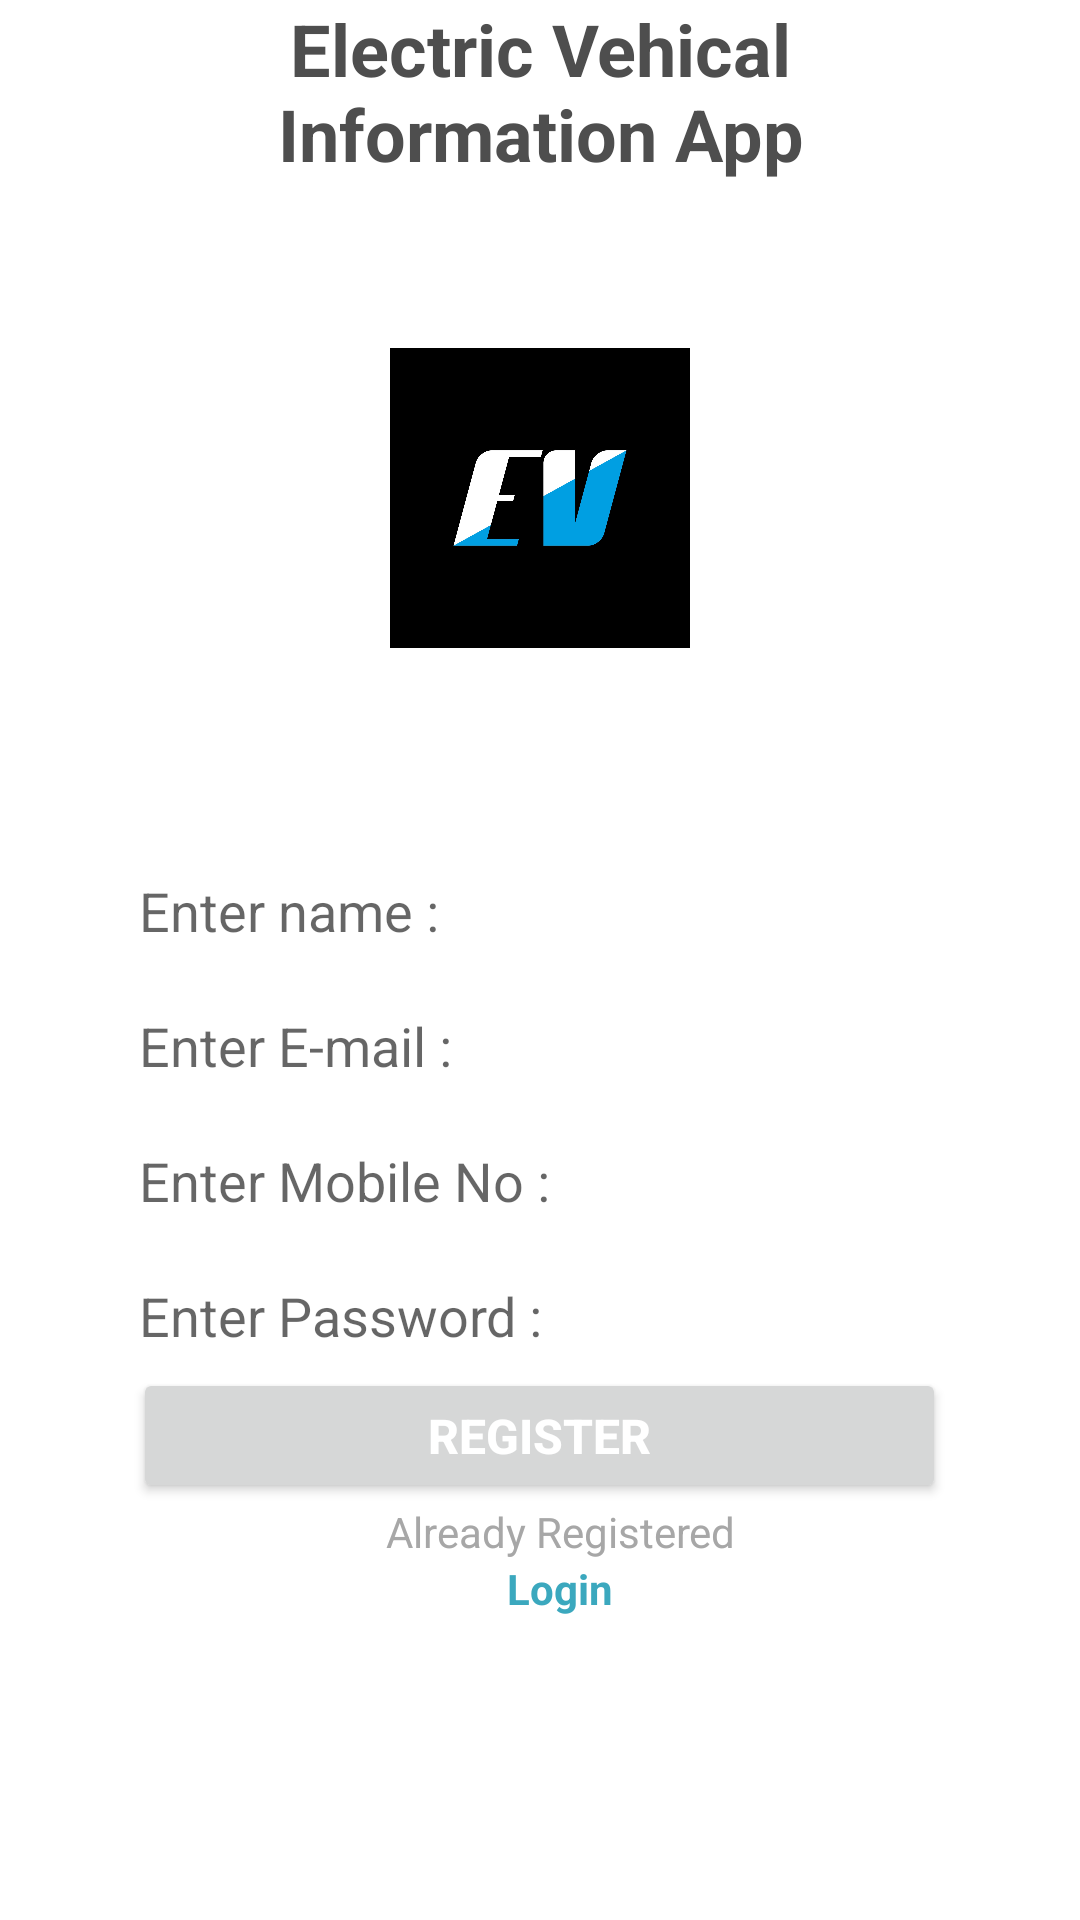

This screen was rendered from an Android layout file. Write that file and the resources it references.
<!-- AndroidManifest.xml: application theme Theme.ElectricalVehicalInformation -->
<!-- res/layout/activity_register_screen.xml -->
<?xml version="1.0" encoding="utf-8"?>
<LinearLayout
    xmlns:android="http://schemas.android.com/apk/res/android"
    xmlns:app="http://schemas.android.com/apk/res-auto"
    xmlns:tools="http://schemas.android.com/tools"
    android:layout_width="match_parent"
    android:layout_height="match_parent"
    android:background="@drawable/background"
    android:orientation="vertical"
    tools:context=".RegisterScreen">

    <TextView
        android:id="@+id/textView7"
        android:layout_width="200dp"
        android:layout_height="66dp"
        android:layout_gravity="center"
        android:text="Electric Vehical Information App"
        android:textAlignment="center"
        android:textColor="#4E4E4E"
        android:textSize="24sp"
        android:textStyle="normal|bold" />

    <ImageView

        android:layout_width="100dp"
        android:layout_height="100dp"
        android:layout_gravity="center"
        android:layout_marginTop="50dp"
        android:src="@drawable/evlogo" />

    <LinearLayout
        android:layout_width="match_parent"
        android:layout_height="wrap_content"
        android:orientation="vertical"
        android:layout_marginTop="70dp"
        android:gravity="center">

        <EditText
            android:id="@+id/edt_name"
            android:layout_width="277dp"
            android:layout_height="35dp"
            android:background="@drawable/boarder"
            android:hint="Enter name :"
            android:padding="5dp"
            tools:ignore="MissingConstraints" />

        <EditText
            android:id="@+id/edt_mail"
            android:layout_width="277dp"
            android:layout_height="35dp"
            android:layout_marginTop="10dp"
            android:background="@drawable/boarder"
            android:hint="Enter E-mail :"
            android:inputType="textEmailAddress"
            android:padding="5dp"
            tools:ignore="MissingConstraints" />

        <EditText
            android:id="@+id/edt_phone"
            android:layout_width="277dp"
            android:layout_height="35dp"
            android:layout_marginTop="10dp"
            android:background="@drawable/boarder"
            android:hint="Enter Mobile No :"
            android:inputType="number"
            android:maxLength="10"
            android:padding="5dp"
            tools:ignore="MissingConstraints" />

        <EditText
            android:id="@+id/edtpassword"
            android:layout_width="277dp"
            android:layout_height="35dp"
            android:padding="5dp"
            android:inputType="textPassword"
            android:layout_marginTop="10dp"
            android:hint="Enter Password :"
            android:background="@drawable/boarder"/>

        <Button
            android:id="@+id/button4"
            android:layout_width="271dp"
            android:layout_height="45dp"
            android:text="REGISTER"
            android:textAlignment="center"
            android:textColor="#FFFFFF"
            android:textSize="16sp"
            android:textStyle="bold"
            app:layout_constraintBottom_toBottomOf="parent"
            app:layout_constraintEnd_toEndOf="parent"
            app:layout_constraintStart_toStartOf="parent"
            app:layout_constraintTop_toTopOf="parent" />

        <TextView
            android:id="@+id/textView6"
            android:layout_width="match_parent"
            android:layout_height="wrap_content"
            android:layout_marginStart="7dp"
            android:gravity="center"
            android:text="Already Registered"
            android:textColor="#A7A7A7"
            android:textSize="14dp"
            app:layout_constraintEnd_toEndOf="parent"
            app:layout_constraintStart_toEndOf="@+id/textView4"
            app:layout_constraintTop_toBottomOf="@+id/button4" />

        <TextView
            android:id="@+id/login"
            android:layout_width="135dp"
            android:layout_height="wrap_content"
            android:layout_marginStart="7dp"
            android:text="Login"
            android:gravity="center"
            android:textColor="#3BA8BE"
            android:textSize="14dp"
            android:textStyle="bold"
            app:layout_constraintEnd_toEndOf="parent"
            app:layout_constraintStart_toEndOf="@+id/textView4"
            app:layout_constraintTop_toBottomOf="@+id/button4" />

    </LinearLayout>







    
    
    
    
    
    
    
    
    
    
    
    
    

</LinearLayout>
<!-- resources referenced by this layout -->
<resources>
  <!-- drawable evlogo: png bitmap (drawable, 92048 bytes) -->
  <style name="Theme.ElectricalVehicalInformation" parent="Theme.MaterialComponents.DayNight.DarkActionBar">
          
          <item name="colorPrimary">@color/purple_500</item>
          <item name="colorPrimaryVariant">@color/purple_700</item>
          <item name="colorOnPrimary">@color/white</item>
          
          <item name="colorSecondary">@color/teal_200</item>
          <item name="colorSecondaryVariant">@color/teal_700</item>
          <item name="colorOnSecondary">@color/black</item>
          
          <item name="android:statusBarColor">?attr/colorPrimaryVariant</item>
          
      </style>
  <color name="purple_500">#00BCD4</color>
  <color name="purple_700">#00BCD4</color>
  <color name="white">#FFFFFFFF</color>
  <color name="teal_200">#00BCD4</color>
  <color name="teal_700">#00BCD4</color>
  <color name="black">#FF000000</color>
</resources>
